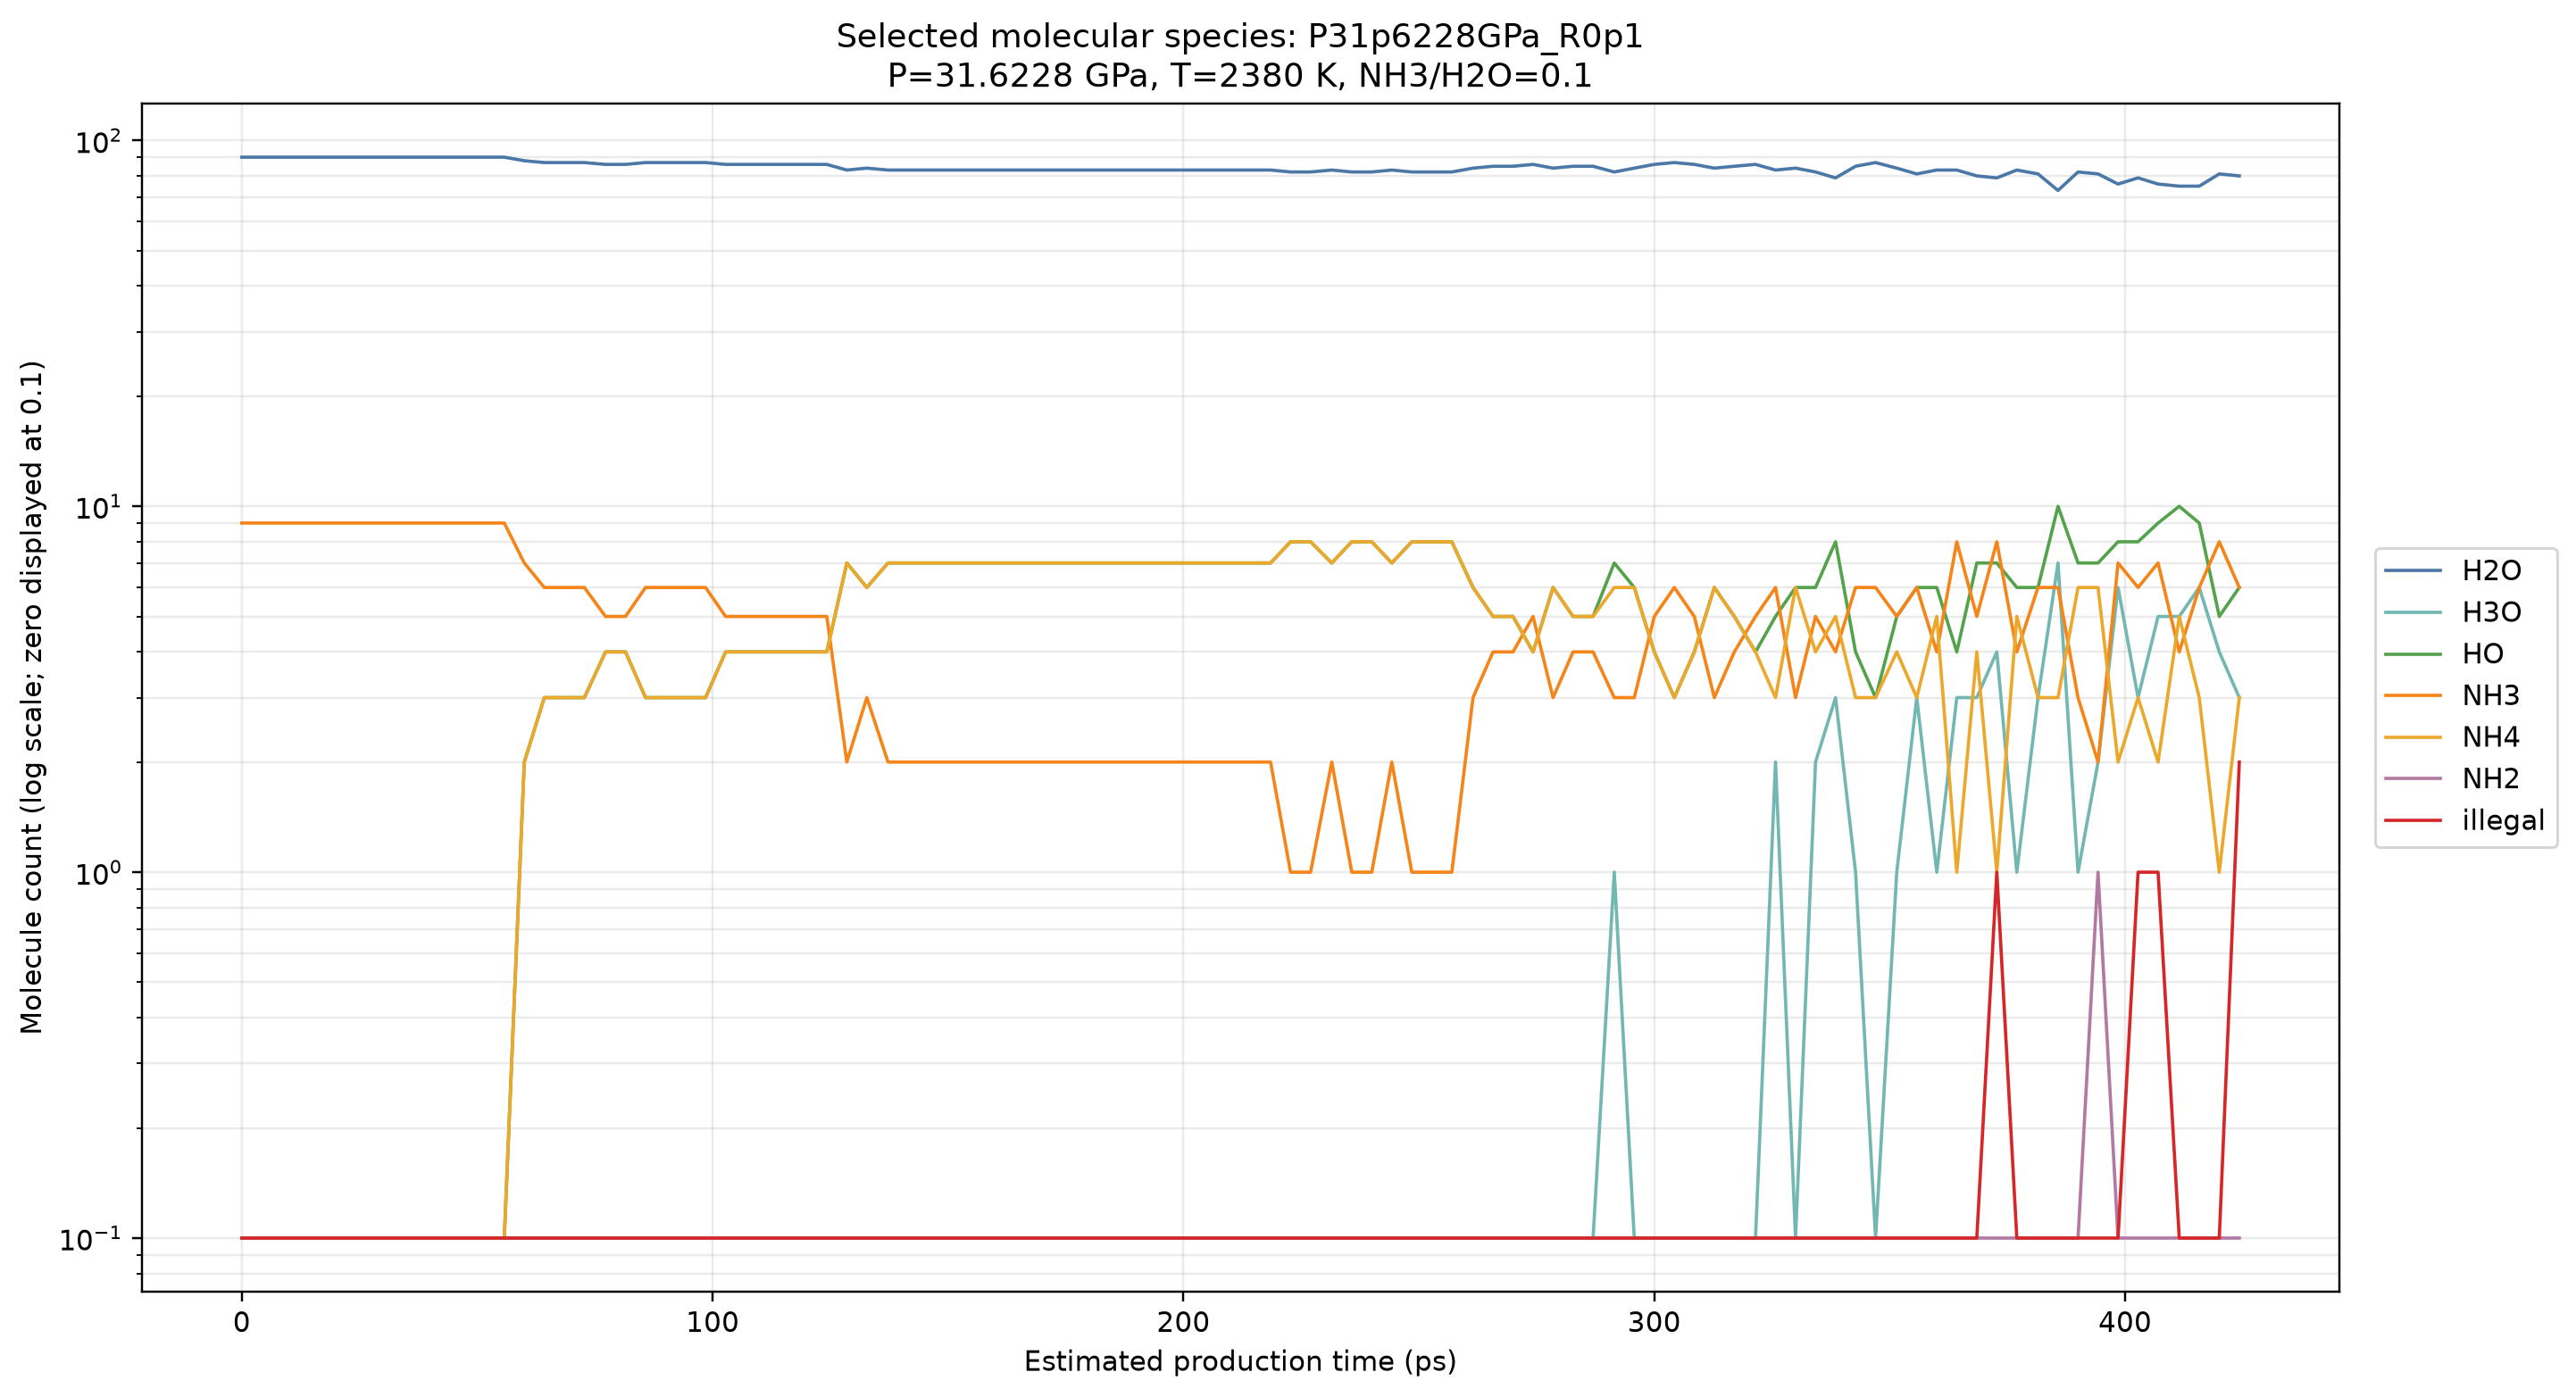

The file beside this chart, header and first rows:
condensed_frame_index_0based, estimated_time_ps, H2O, H3O, HO, NH3, NH4, NH2, illegal
0, 0, 90, 0, 0, 9, 0, 0, 0
17, 4.25, 90, 0, 0, 9, 0, 0, 0
34, 8.5, 90, 0, 0, 9, 0, 0, 0
51, 12.75, 90, 0, 0, 9, 0, 0, 0
69, 17.25, 90, 0, 0, 9, 0, 0, 0
86, 21.5, 90, 0, 0, 9, 0, 0, 0
103, 25.75, 90, 0, 0, 9, 0, 0, 0
120, 30, 90, 0, 0, 9, 0, 0, 0
137, 34.25, 90, 0, 0, 9, 0, 0, 0
154, 38.5, 90, 0, 0, 9, 0, 0, 0
171, 42.75, 90, 0, 0, 9, 0, 0, 0
189, 47.25, 90, 0, 0, 9, 0, 0, 0
206, 51.5, 90, 0, 0, 9, 0, 0, 0
223, 55.75, 90, 0, 0, 9, 0, 0, 0
240, 60, 88, 0, 2, 7, 2, 0, 0
257, 64.25, 87, 0, 3, 6, 3, 0, 0
274, 68.5, 87, 0, 3, 6, 3, 0, 0
291, 72.75, 87, 0, 3, 6, 3, 0, 0
309, 77.25, 86, 0, 4, 5, 4, 0, 0
326, 81.5, 86, 0, 4, 5, 4, 0, 0
343, 85.75, 87, 0, 3, 6, 3, 0, 0
360, 90, 87, 0, 3, 6, 3, 0, 0
377, 94.25, 87, 0, 3, 6, 3, 0, 0
394, 98.5, 87, 0, 3, 6, 3, 0, 0
411, 102.8, 86, 0, 4, 5, 4, 0, 0
429, 107.2, 86, 0, 4, 5, 4, 0, 0
446, 111.5, 86, 0, 4, 5, 4, 0, 0
463, 115.8, 86, 0, 4, 5, 4, 0, 0
480, 120, 86, 0, 4, 5, 4, 0, 0
497, 124.2, 86, 0, 4, 5, 4, 0, 0
514, 128.5, 83, 0, 7, 2, 7, 0, 0
531, 132.8, 84, 0, 6, 3, 6, 0, 0
549, 137.2, 83, 0, 7, 2, 7, 0, 0
566, 141.5, 83, 0, 7, 2, 7, 0, 0
583, 145.8, 83, 0, 7, 2, 7, 0, 0
600, 150, 83, 0, 7, 2, 7, 0, 0
617, 154.2, 83, 0, 7, 2, 7, 0, 0
634, 158.5, 83, 0, 7, 2, 7, 0, 0
651, 162.8, 83, 0, 7, 2, 7, 0, 0
669, 167.2, 83, 0, 7, 2, 7, 0, 0
686, 171.5, 83, 0, 7, 2, 7, 0, 0
703, 175.8, 83, 0, 7, 2, 7, 0, 0
720, 180, 83, 0, 7, 2, 7, 0, 0
737, 184.2, 83, 0, 7, 2, 7, 0, 0
754, 188.5, 83, 0, 7, 2, 7, 0, 0
771, 192.8, 83, 0, 7, 2, 7, 0, 0
789, 197.2, 83, 0, 7, 2, 7, 0, 0
806, 201.5, 83, 0, 7, 2, 7, 0, 0
823, 205.8, 83, 0, 7, 2, 7, 0, 0
840, 210, 83, 0, 7, 2, 7, 0, 0
857, 214.2, 83, 0, 7, 2, 7, 0, 0
874, 218.5, 83, 0, 7, 2, 7, 0, 0
891, 222.8, 82, 0, 8, 1, 8, 0, 0
908, 227, 82, 0, 8, 1, 8, 0, 0
926, 231.5, 83, 0, 7, 2, 7, 0, 0
943, 235.8, 82, 0, 8, 1, 8, 0, 0
960, 240, 82, 0, 8, 1, 8, 0, 0
977, 244.2, 83, 0, 7, 2, 7, 0, 0
994, 248.5, 82, 0, 8, 1, 8, 0, 0
1011, 252.8, 82, 0, 8, 1, 8, 0, 0
... 40 more rows
